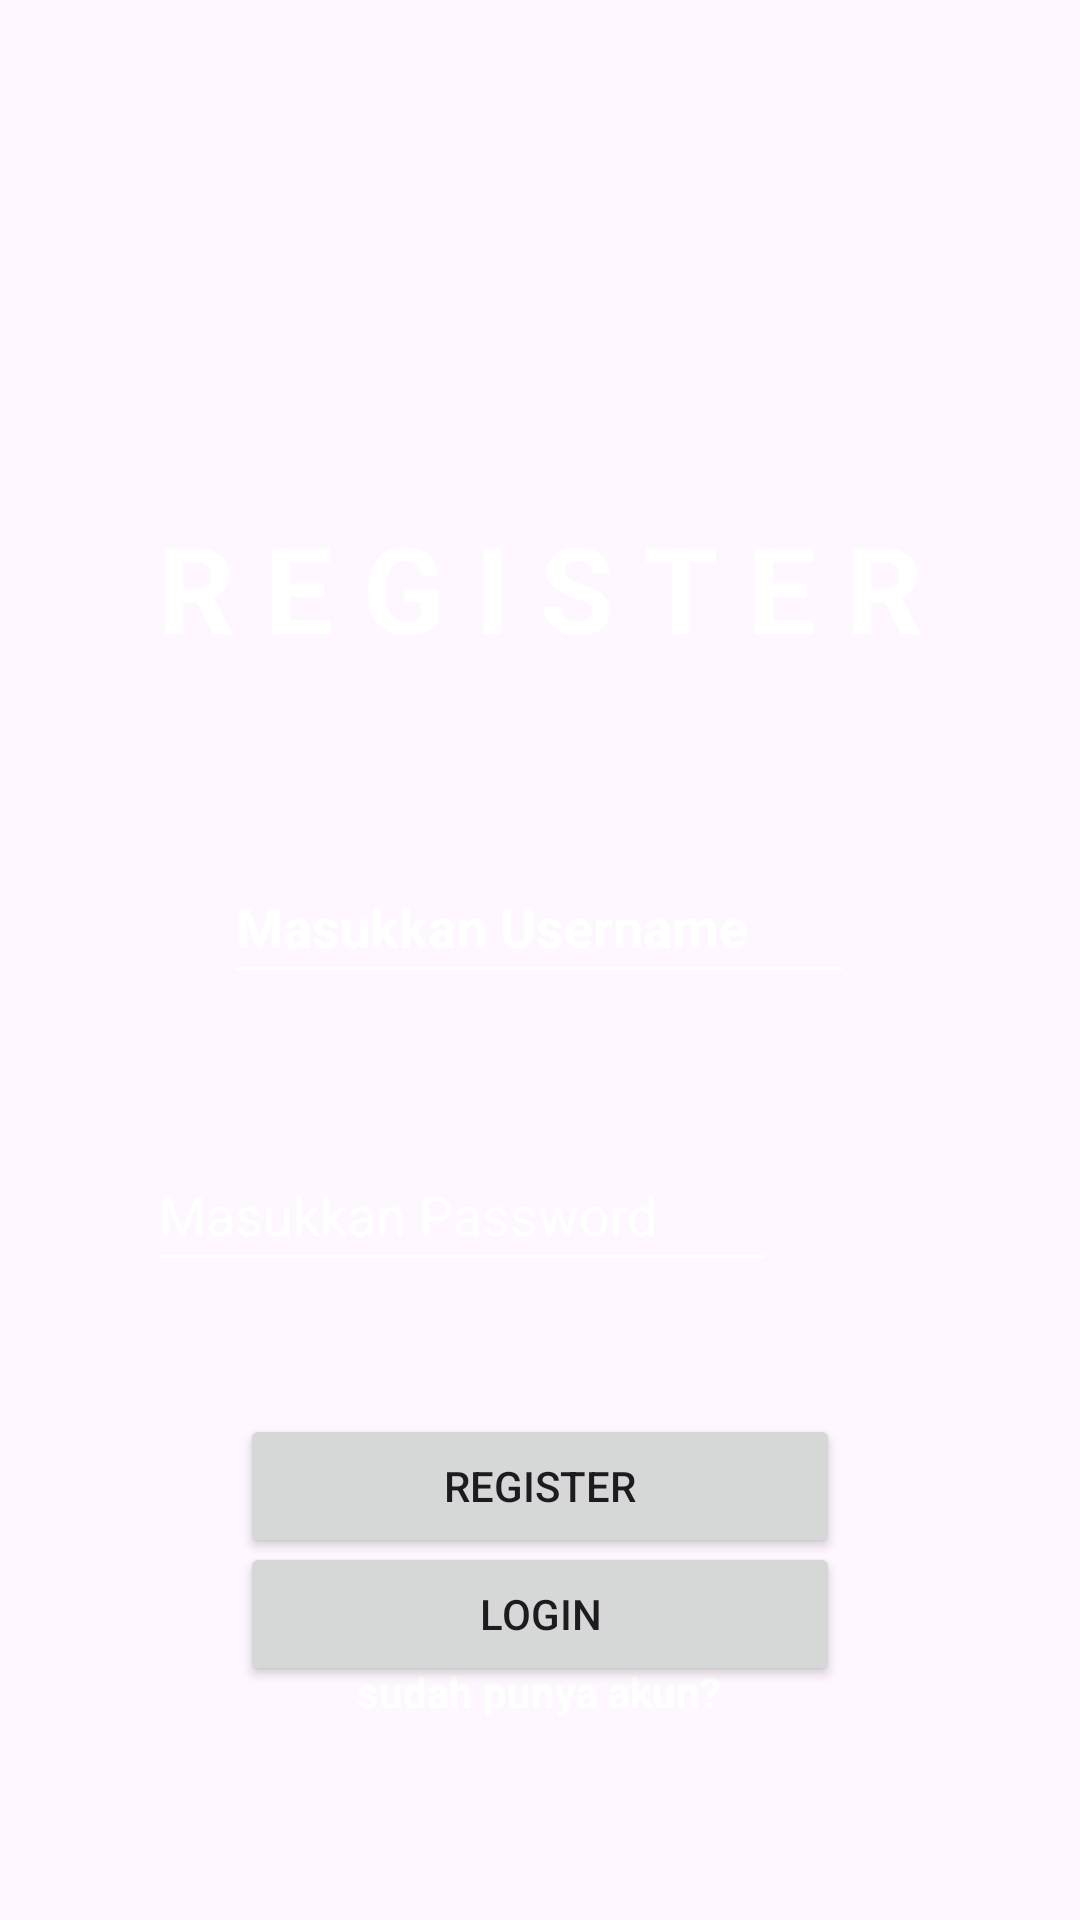

Reconstruct the res/layout file that produces this screen, plus the resources it refers to.
<!-- AndroidManifest.xml: application theme Theme.UTS_Amariani -->
<!-- res/layout/activity_main2.xml -->
<?xml version="1.0" encoding="utf-8"?>
<androidx.constraintlayout.widget.ConstraintLayout xmlns:android="http://schemas.android.com/apk/res/android"
    xmlns:app="http://schemas.android.com/apk/res-auto"
    xmlns:tools="http://schemas.android.com/tools"
    android:id="@+id/main"
    android:layout_width="match_parent"
    android:layout_height="match_parent"
    tools:context=".MainActivity2"
    android:background="@drawable/masakan">
    <TextView
        android:id="@+id/textView"
        android:layout_width="wrap_content"
        android:layout_height="wrap_content"
        android:layout_marginStart="116dp"
        android:layout_marginTop="169dp"
        android:layout_marginEnd="116dp"
        android:text="R E G I S T E R"
        android:textSize="120px"
        android:textColor="@color/white"
        android:textStyle="bold"
        app:layout_constraintEnd_toEndOf="parent"
        app:layout_constraintStart_toStartOf="parent"
        app:layout_constraintTop_toTopOf="parent" />

    <EditText
        android:id="@+id/editTextText"
        android:layout_width="wrap_content"
        android:layout_height="wrap_content"
        android:layout_marginStart="100dp"
        android:layout_marginTop="61dp"
        android:layout_marginEnd="101dp"
        android:backgroundTint="@color/white"
        android:ems="10"
        android:foregroundTint="@color/white"
        android:inputType="text"
        android:minHeight="48dp"
        android:text="Masukkan Username"
        android:textColor="@color/white"
        android:textStyle="bold"
        app:layout_constraintBottom_toTopOf="@+id/editTextTextPassword"
        app:layout_constraintEnd_toEndOf="parent"
        app:layout_constraintStart_toStartOf="parent"
        app:layout_constraintTop_toBottomOf="@+id/textView" />

    <EditText
        android:id="@+id/editTextTextPassword"
        android:layout_width="wrap_content"
        android:layout_height="wrap_content"
        android:layout_marginStart="100dp"
        android:layout_marginTop="48dp"
        android:layout_marginEnd="101dp"
        android:ems="10"
        android:foregroundTint="@color/white"
        android:hint="Masukkan Password"
        android:backgroundTint="@color/white"
        android:inputType="textPassword"
        android:minHeight="48dp"
        android:textColor="@color/white"
        android:textColorHint="@color/white"
        app:layout_constraintEnd_toEndOf="parent"
        app:layout_constraintHorizontal_bias="1.0"
        app:layout_constraintStart_toStartOf="parent"
        app:layout_constraintTop_toBottomOf="@+id/editTextText" />

    <Button
        android:id="@+id/register"
        android:layout_width="wrap_content"
        android:layout_height="wrap_content"
        android:layout_marginStart="91dp"
        android:layout_marginTop="44dp"
        android:layout_marginEnd="91dp"
        android:width="600px"
        android:text="REGISTER"
        app:layout_constraintEnd_toEndOf="parent"
        app:layout_constraintStart_toStartOf="parent"
        app:layout_constraintTop_toBottomOf="@+id/editTextTextPassword" />

    <TextView
        android:id="@+id/textView2"
        android:layout_width="wrap_content"
        android:layout_height="wrap_content"
        android:layout_marginStart="153dp"
        android:layout_marginTop="35dp"
        android:layout_marginEnd="154dp"
        android:text="sudah punya akun?"
        android:textColor="@color/white"
        android:textStyle="bold"
        app:layout_constraintEnd_toEndOf="parent"
        app:layout_constraintStart_toStartOf="parent"
        app:layout_constraintTop_toBottomOf="@+id/register" />

    <Button
        android:id="@+id/login"
        android:layout_width="wrap_content"
        android:layout_height="wrap_content"
        android:layout_marginStart="91dp"
        android:layout_marginEnd="91dp"
        android:layout_marginBottom="78dp"
        android:width="600px"
        android:text="LOGIN"
        app:layout_constraintBottom_toBottomOf="parent"
        app:layout_constraintEnd_toEndOf="parent"
        app:layout_constraintStart_toStartOf="parent" />
</androidx.constraintlayout.widget.ConstraintLayout>
<!-- resources referenced by this layout -->
<resources>
  <style name="Theme.UTS_Amariani" parent="Base.Theme.UTS_Amariani" />
  <style name="Base.Theme.UTS_Amariani" parent="Theme.Material3.DayNight.NoActionBar">
          
          
      </style>
  <!-- not gathered from this repository: default colours our renderer supplied (Android Studio template values) -->
  <color name="white">#FFFFFFFF</color>
</resources>
